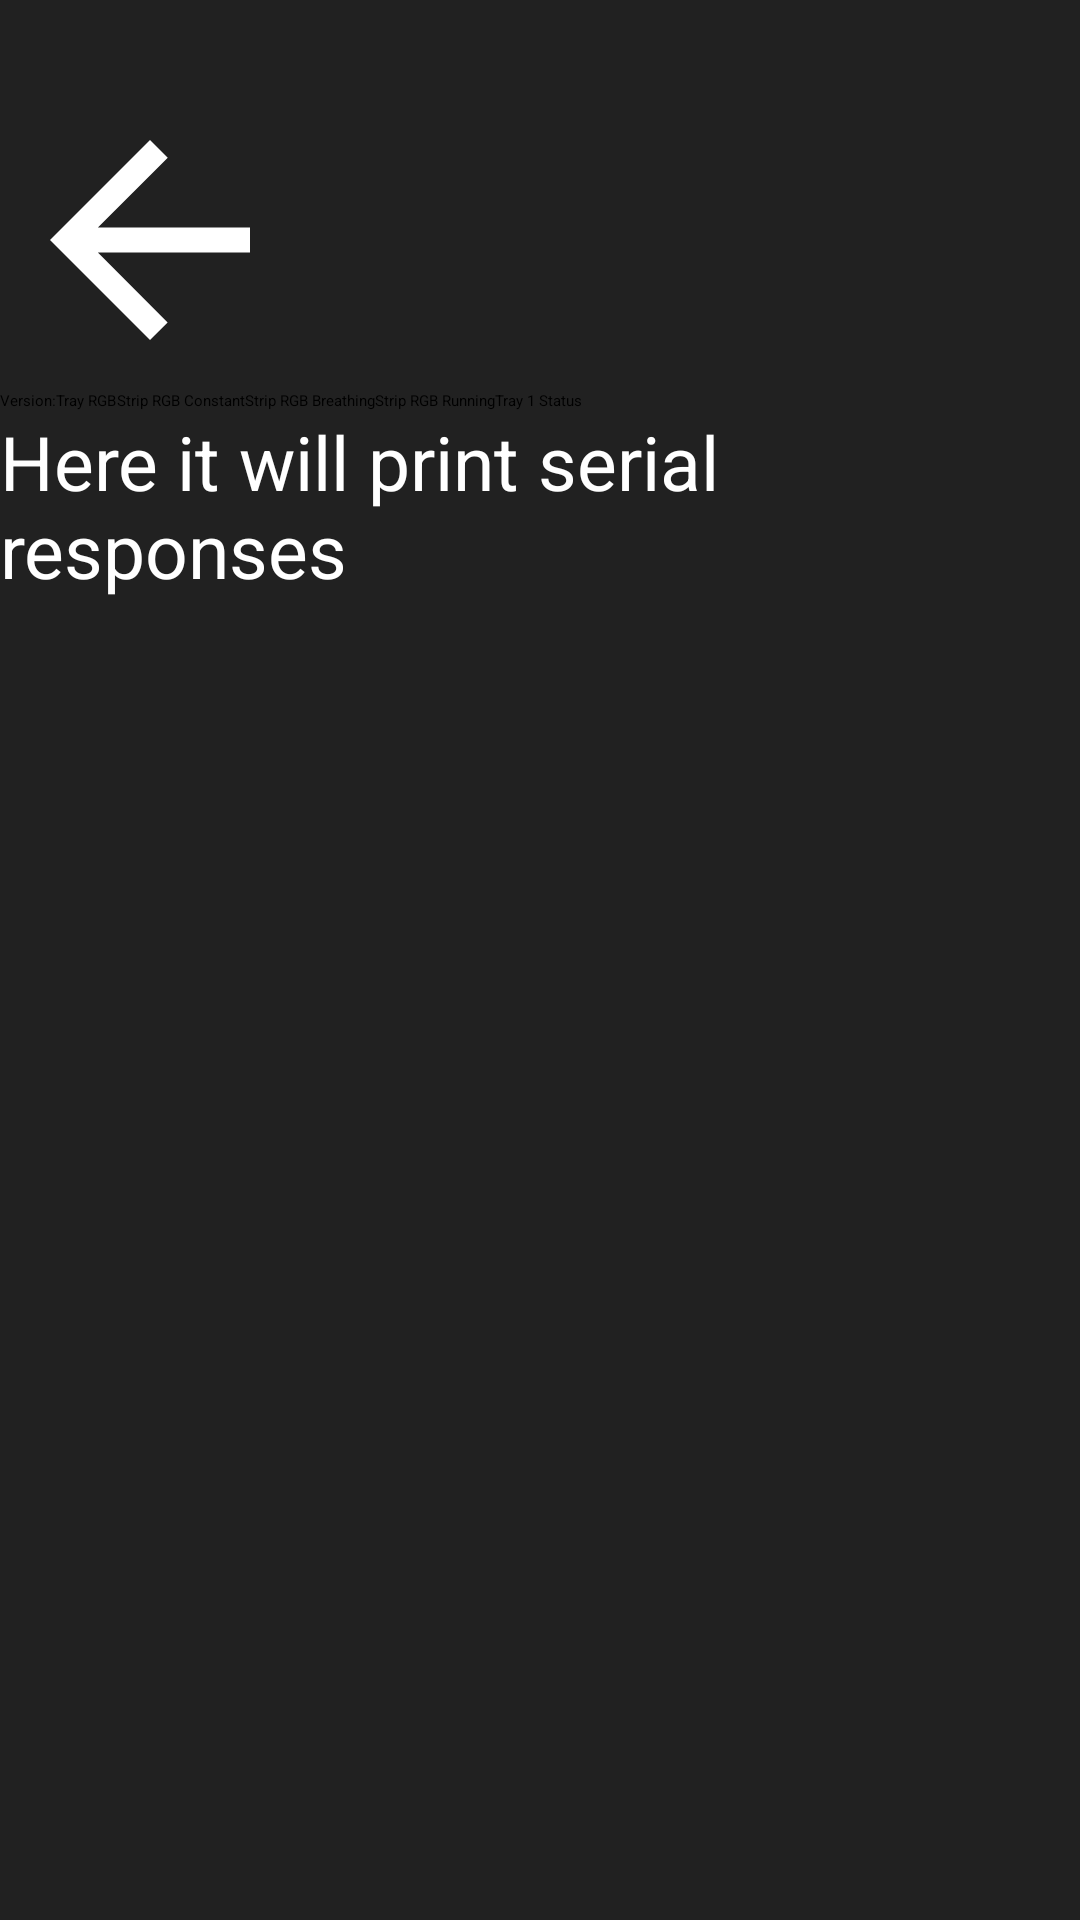

The Android layout XML behind this screen, and the referenced resources:
<!-- AndroidManifest.xml: application theme SkillTheme -->
<!-- res/layout/activity_serial.xml -->
<?xml version="1.0" encoding="utf-8"?>
<androidx.constraintlayout.widget.ConstraintLayout xmlns:android="http://schemas.android.com/apk/res/android"
    xmlns:app="http://schemas.android.com/apk/res-auto"
    xmlns:tools="http://schemas.android.com/tools"
    android:layout_width="match_parent"
    android:layout_height="match_parent"
    android:background="@color/colorBlack"
    android:paddingTop="30dp"
    tools:ignore="HardcodedText">

    <androidx.appcompat.widget.AppCompatImageButton
        android:id="@+id/ibBack"
        android:layout_width="100dp"
        android:layout_height="100dp"
        android:background="@null"
        android:src="@drawable/ic_back"
        android:tint="@color/colorWhite"
        app:layout_constraintStart_toStartOf="parent"
        app:layout_constraintTop_toTopOf="parent" />

    <androidx.appcompat.widget.AppCompatButton
        android:id="@+id/btnVersion"
        android:layout_width="wrap_content"
        android:layout_height="wrap_content"
        android:text="Version:"
        android:textAllCaps="false"
        app:layout_constraintStart_toStartOf="parent"
        app:layout_constraintTop_toBottomOf="@id/ibBack" />

    <androidx.appcompat.widget.AppCompatButton
        android:id="@+id/btnTrayRGB"
        android:layout_width="wrap_content"
        android:layout_height="wrap_content"
        android:text="Tray RGB"
        android:textAllCaps="false"
        app:layout_constraintStart_toEndOf="@id/btnVersion"
        app:layout_constraintTop_toTopOf="@id/btnVersion" />

    <androidx.appcompat.widget.AppCompatButton
        android:id="@+id/btnStripConstant"
        android:layout_width="wrap_content"
        android:layout_height="wrap_content"
        android:text="Strip RGB Constant"
        android:textAllCaps="false"
        app:layout_constraintStart_toEndOf="@id/btnTrayRGB"
        app:layout_constraintTop_toTopOf="@id/btnVersion" />

    <androidx.appcompat.widget.AppCompatButton
        android:id="@+id/btnStripBreathing"
        android:layout_width="wrap_content"
        android:layout_height="wrap_content"
        android:text="Strip RGB Breathing"
        android:textAllCaps="false"
        app:layout_constraintStart_toEndOf="@id/btnStripConstant"
        app:layout_constraintTop_toTopOf="@id/btnVersion" />

    <androidx.appcompat.widget.AppCompatButton
        android:id="@+id/btnStripRunning"
        android:layout_width="wrap_content"
        android:layout_height="wrap_content"
        android:text="Strip RGB Running"
        android:textAllCaps="false"
        app:layout_constraintStart_toEndOf="@id/btnStripBreathing"
        app:layout_constraintTop_toTopOf="@id/btnVersion" />

    <androidx.appcompat.widget.AppCompatButton
        android:id="@+id/btnTrayQuery"
        android:layout_width="wrap_content"
        android:layout_height="wrap_content"
        android:text="Tray 1 Status"
        android:textAllCaps="false"
        app:layout_constraintStart_toEndOf="@id/btnStripRunning"
        app:layout_constraintTop_toTopOf="@id/btnVersion" />

    <androidx.appcompat.widget.AppCompatTextView
        android:id="@+id/tvResp"
        android:layout_width="wrap_content"
        android:layout_height="wrap_content"
        android:text="Here it will print serial responses"
        android:textColor="@color/colorWhite"
        android:textSize="25sp"
        app:layout_constraintStart_toStartOf="parent"
        app:layout_constraintTop_toBottomOf="@id/btnVersion" />

</androidx.constraintlayout.widget.ConstraintLayout>
<!-- resources referenced by this layout -->
<resources>
  <color name="colorBlack">#212121</color>
  <color name="colorWhite">#FFFFFF</color>
  <!-- drawable ic_back (drawable) -->
  <vector xmlns:android="http://schemas.android.com/apk/res/android"
      android:width="50dp"
      android:height="50dp"
      android:viewportWidth="24"
      android:viewportHeight="24"
      android:tint="?attr/colorControlNormal">
    <path
        android:fillColor="@android:color/white"
        android:pathData="M20,11H7.83l5.59,-5.59L12,4l-8,8 8,8 1.41,-1.41L7.83,13H20v-2z"/>
  </vector>
</resources>
